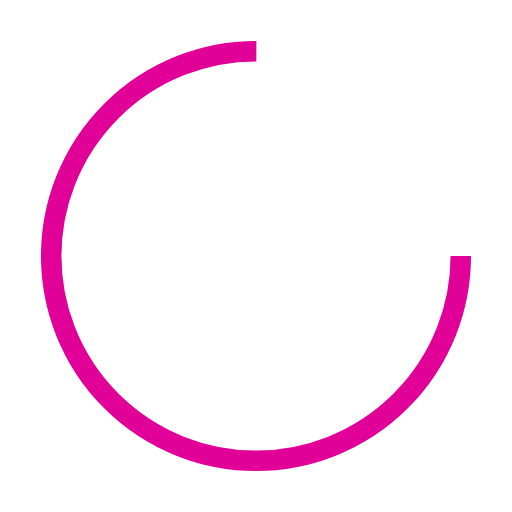
t = 0.00 s
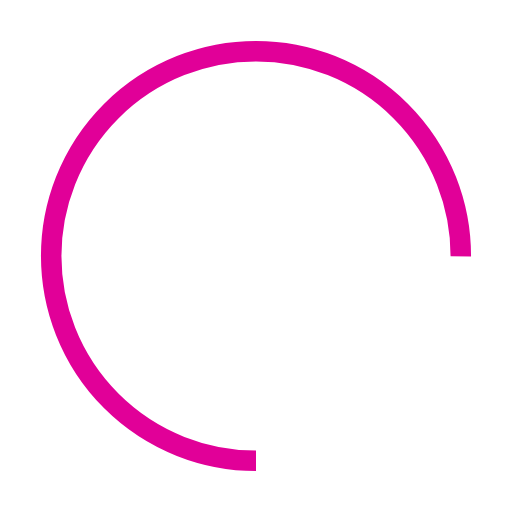
t = 0.25 s
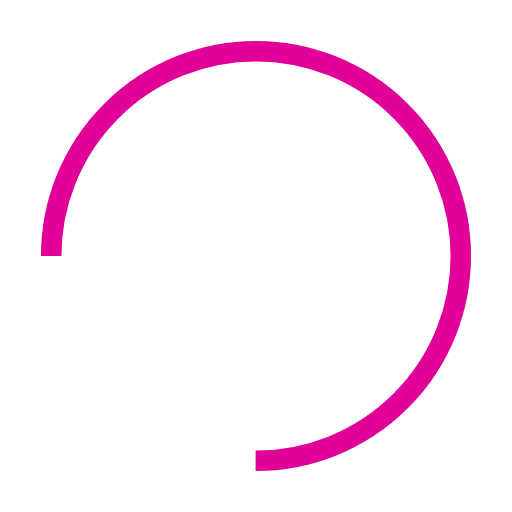
t = 0.50 s
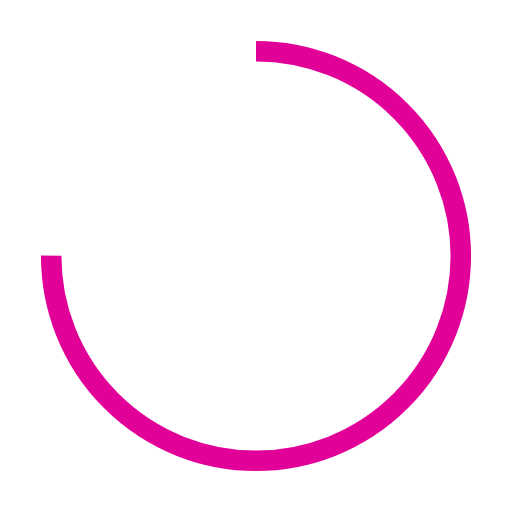
t = 0.75 s

The animated SVG that drew these frames (rendered in a browser with its animation timeline set to each time). Animation: 1 SMIL element (animateTransform=1); one cycle of 1.00 s, repeats indefinitely.

<svg width="80px"  height="80px"  xmlns="http://www.w3.org/2000/svg" viewBox="0 0 100 100" preserveAspectRatio="xMidYMid" class="lds-rolling" style="background: none;"><circle cx="50" cy="50" fill="none" ng-attr-stroke="{{config.color}}" ng-attr-stroke-width="{{config.width}}" ng-attr-r="{{config.radius}}" ng-attr-stroke-dasharray="{{config.dasharray}}" stroke="#e10098" stroke-width="4" r="40" stroke-dasharray="188.49555921538757 64.83185307179586" transform="rotate(125.837 50 50)"><animateTransform attributeName="transform" type="rotate" calcMode="linear" values="0 50 50;360 50 50" keyTimes="0;1" dur="1s" begin="0s" repeatCount="indefinite"></animateTransform></circle></svg>